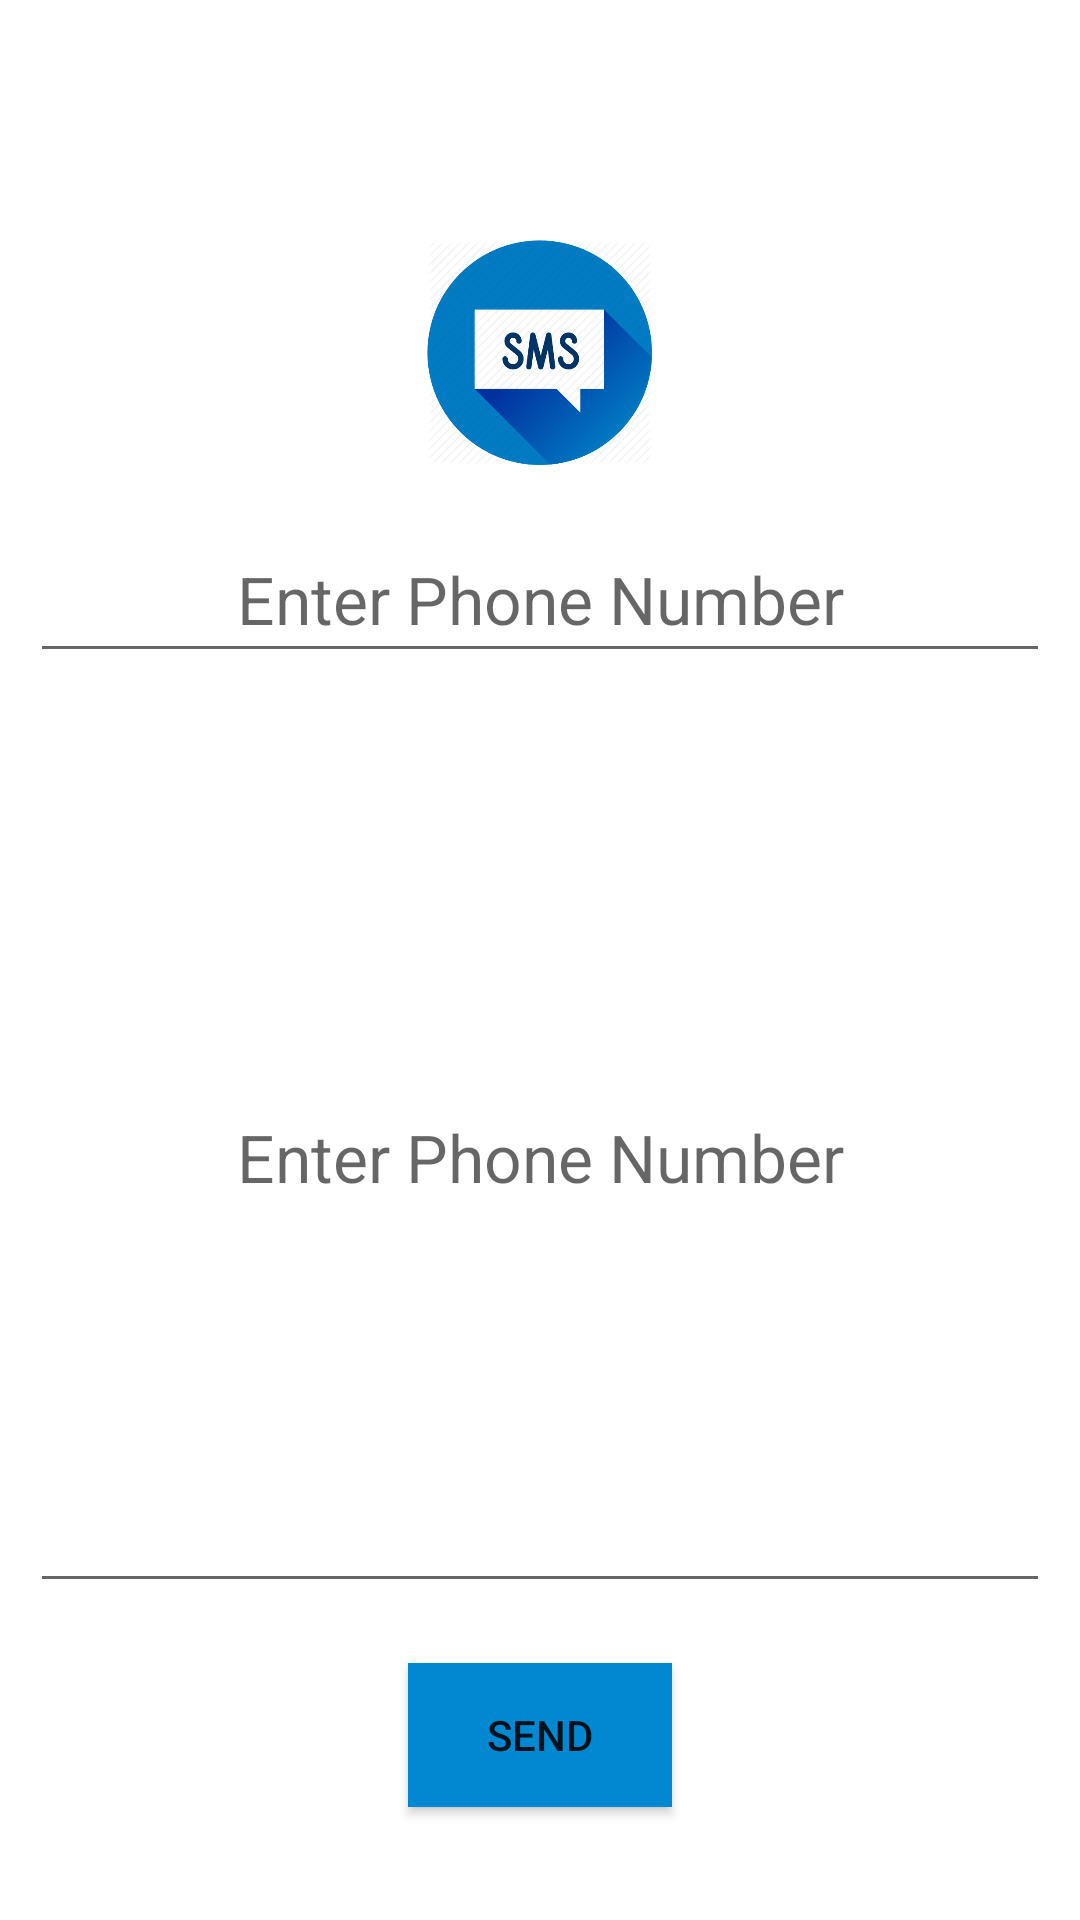

Layout XML and referenced resources for this Android screen:
<!-- AndroidManifest.xml: application theme Theme.NetcampProject -->
<!-- res/layout/activity_sms__app.xml -->
<?xml version="1.0" encoding="utf-8"?>
<LinearLayout xmlns:android="http://schemas.android.com/apk/res/android"
    xmlns:app="http://schemas.android.com/apk/res-auto"
    xmlns:tools="http://schemas.android.com/tools"
    android:layout_width="match_parent"
    android:layout_height="match_parent"
    android:orientation="vertical"
    android:background="@drawable/gradient1"
    tools:context=".Sms_App">

    <ImageView
        android:id="@+id/imageView2"
        android:layout_width="75dp"
        android:layout_height="75dp"
        android:layout_gravity="center"
        android:layout_marginTop="80dp"
        app:srcCompat="@drawable/sms" />

    <EditText
        android:id="@+id/txtphone"
        android:layout_width="match_parent"
        android:layout_height="wrap_content"
        android:layout_gravity="center"
        android:layout_marginLeft="10dp"
        android:layout_marginTop="20dp"
        android:layout_marginRight="10dp"
        android:gravity="center"
        android:hint="Enter Phone Number"
        android:padding="10dp"
        android:textSize="22sp" />

    <EditText
        android:id="@+id/txtmsg"
        android:layout_width="match_parent"
        android:layout_height="300dp"
        android:layout_gravity="center"
        android:layout_marginLeft="10dp"
        android:layout_marginTop="10dp"
        android:layout_marginRight="10dp"
        android:gravity="center"
        android:hint="Enter Phone Number"
        android:textSize="22sp" />

    <Button
        android:layout_width="wrap_content"
        android:layout_height="wrap_content"
        android:layout_gravity="center"
        android:layout_marginTop="20dp"
        android:background="#0288D1"
        android:backgroundTint="#0288D1"
        android:gravity="center"
        android:onClick="btn_send"
        android:text="Send" />

</LinearLayout>
<!-- resources referenced by this layout -->
<resources>
  <!-- drawable sms: png bitmap (drawable, 31744 bytes) -->
  <style name="Theme.NetcampProject" parent="Theme.MaterialComponents.DayNight.DarkActionBar">
          
          <item name="colorPrimary">@color/purple_500</item>
          <item name="colorPrimaryVariant">@color/purple_700</item>
          <item name="colorOnPrimary">@color/white</item>
          
          <item name="colorSecondary">@color/teal_200</item>
          <item name="colorSecondaryVariant">@color/teal_700</item>
          <item name="colorOnSecondary">@color/black</item>
          
          <item name="android:statusBarColor" tools:targetApi="l">?attr/colorPrimaryVariant</item>
          
      </style>
  <color name="purple_500">#FF6200EE</color>
  <color name="purple_700">#FF3700B3</color>
  <color name="white">#FFFFFFFF</color>
  <color name="teal_200">#FF03DAC5</color>
  <color name="teal_700">#FF018786</color>
  <color name="black">#FF000000</color>
</resources>
